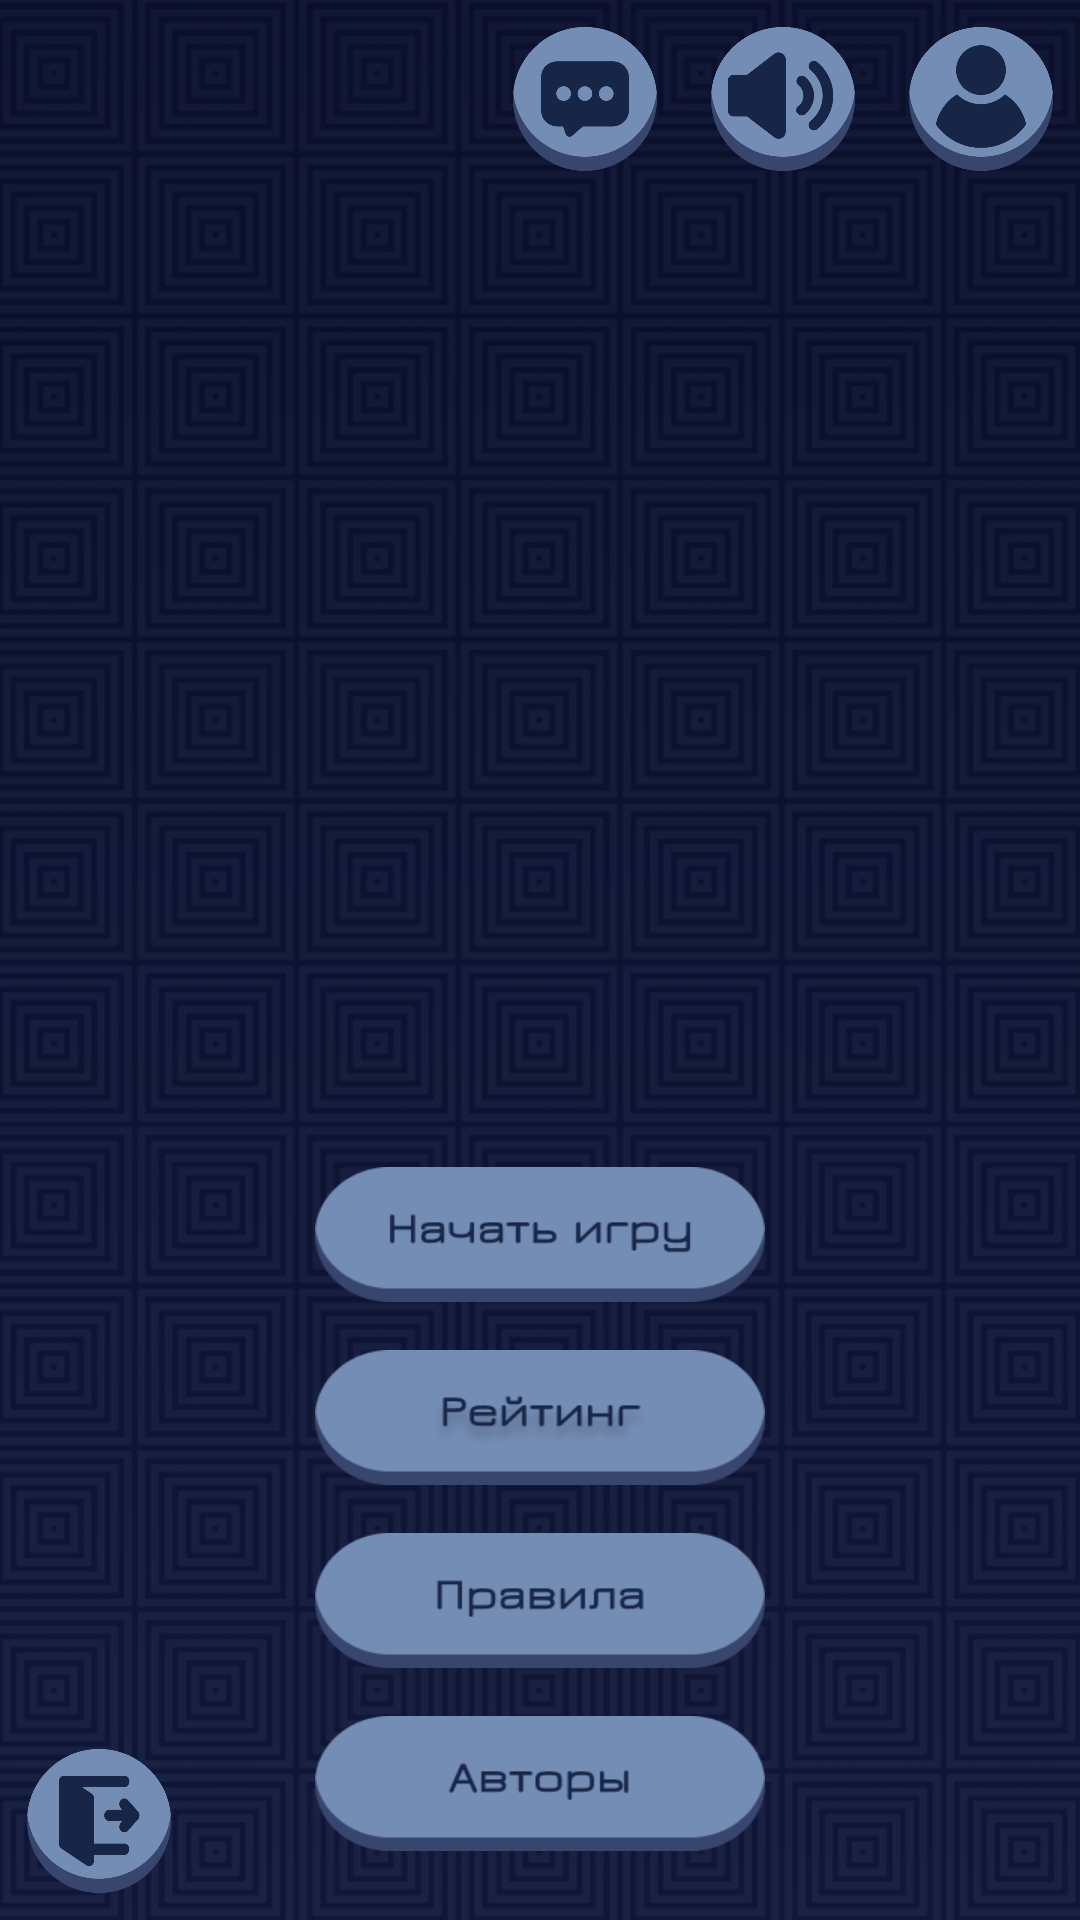

This screen was rendered from an Android layout file. Write that file and the resources it references.
<!-- AndroidManifest.xml: application theme Theme.RPS -->
<!-- res/layout/activity_main.xml -->
<?xml version="1.0" encoding="utf-8"?>
<androidx.constraintlayout.widget.ConstraintLayout xmlns:android="http://schemas.android.com/apk/res/android"
    xmlns:app="http://schemas.android.com/apk/res-auto"
    xmlns:tools="http://schemas.android.com/tools"
    android:layout_width="match_parent"
    android:layout_height="match_parent"
    android:background="@drawable/backgrnd2"
    android:scaleType="centerInside"
    tools:context=".MainActivity">

    <ImageButton
        android:id="@+id/start_Button"
        android:layout_width="150dp"
        android:layout_height="45dp"
        android:layout_marginTop="55dp"
        android:background="@drawable/startgamebut"
        android:scaleType="centerCrop"
        app:layout_constraintEnd_toEndOf="parent"
        app:layout_constraintStart_toStartOf="parent"
        app:layout_constraintTop_toBottomOf="@+id/logoIV" />

    <ImageButton
        android:id="@+id/how2Play_Button"
        android:layout_width="0dp"
        android:layout_height="45dp"
        android:layout_marginTop="16dp"
        android:background="@drawable/authors_but"
        android:scaleType="centerCrop"
        app:layout_constraintEnd_toEndOf="@+id/authors_Button"
        app:layout_constraintHorizontal_bias="0.0"
        app:layout_constraintStart_toStartOf="@+id/authors_Button"
        app:layout_constraintTop_toBottomOf="@+id/authors_Button" />

    <ImageButton
        android:id="@+id/rating_Button"
        android:layout_width="150dp"
        android:layout_height="45dp"
        android:layout_marginTop="16dp"
        android:background="@drawable/rating_button"
        android:scaleType="centerCrop"
        app:layout_constraintEnd_toEndOf="@+id/start_Button"
        app:layout_constraintStart_toStartOf="@+id/start_Button"
        app:layout_constraintTop_toBottomOf="@+id/start_Button" />

    <ImageButton
        android:id="@+id/authors_Button"
        android:layout_width="0dp"
        android:layout_height="45dp"
        android:layout_marginTop="16dp"
        android:background="@drawable/rules_but"
        android:scaleType="centerCrop"
        app:layout_constraintEnd_toEndOf="@+id/rating_Button"
        app:layout_constraintHorizontal_bias="0.0"
        app:layout_constraintStart_toStartOf="@+id/rating_Button"
        app:layout_constraintTop_toBottomOf="@+id/rating_Button" />

    <ImageButton
        android:id="@+id/exit_button"
        android:layout_width="50dp"
        android:layout_height="50dp"
        android:layout_marginStart="8dp"
        android:layout_marginBottom="8dp"
        android:background="@drawable/exit"
        android:scaleType="centerCrop"
        app:layout_constraintBottom_toBottomOf="parent"
        app:layout_constraintStart_toStartOf="parent" />

    <ImageButton
        android:id="@+id/profile_Button"
        android:layout_width="50dp"
        android:layout_height="50dp"
        android:layout_marginTop="8dp"
        android:layout_marginEnd="8dp"
        android:background="@drawable/profile"
        android:scaleType="centerCrop"
        app:layout_constraintEnd_toEndOf="parent"
        app:layout_constraintTop_toTopOf="parent" />

    <ImageView
        android:id="@+id/logoIV"
        android:layout_width="338dp"
        android:layout_height="260dp"
        android:layout_marginTop="16dp"
        android:scaleType="centerCrop"
        app:layout_constraintEnd_toEndOf="parent"
        app:layout_constraintStart_toStartOf="parent"
        app:layout_constraintTop_toBottomOf="@+id/profile_Button"
        tools:srcCompat="@tools:sample/avatars" />

    <ImageButton
        android:id="@+id/sound_ImageButton"
        android:layout_width="50dp"
        android:layout_height="50dp"
        android:layout_marginEnd="16dp"
        android:background="@drawable/sound"
        android:scaleType="centerCrop"
        app:layout_constraintBottom_toBottomOf="@+id/profile_Button"
        app:layout_constraintEnd_toStartOf="@+id/profile_Button"
        app:layout_constraintTop_toTopOf="@+id/profile_Button" />

    <ImageButton
        android:id="@+id/chatIB"
        android:background="@drawable/chat"
        android:layout_width="50dp"
        android:layout_height="50dp"
        android:layout_marginEnd="16dp"
        app:layout_constraintBottom_toBottomOf="@+id/sound_ImageButton"
        app:layout_constraintEnd_toStartOf="@+id/sound_ImageButton"
        app:layout_constraintTop_toTopOf="@+id/sound_ImageButton"
         />

</androidx.constraintlayout.widget.ConstraintLayout>
<!-- resources referenced by this layout -->
<resources>
  <!-- drawable authors_but: png bitmap (drawable, 2992 bytes) -->
  <!-- drawable backgrnd2: png bitmap (drawable, 772074 bytes) -->
  <!-- drawable chat: png bitmap (drawable-v24, 41564 bytes) -->
  <!-- drawable exit: png bitmap (drawable, 39782 bytes) -->
  <!-- drawable profile: png bitmap (drawable, 45074 bytes) -->
  <!-- drawable rating_button: png bitmap (drawable, 6808 bytes) -->
  <!-- drawable rules_but: png bitmap (drawable, 3190 bytes) -->
  <!-- drawable sound: png bitmap (drawable, 45857 bytes) -->
  <!-- drawable startgamebut: png bitmap (drawable, 3453 bytes) -->
  <style name="Theme.RPS" parent="Theme.MaterialComponents.DayNight.DarkActionBar">
          
          <item name="colorPrimary">@color/dialogColor</item>
          <item name="colorPrimaryVariant">@color/dialogColor</item>
          <item name="colorOnPrimary">@color/dialogColor</item>
          
          <item name="colorSecondary">@color/dialogColor</item>
          <item name="colorSecondaryVariant">@color/dialogColor</item>
          <item name="colorOnSecondary">@color/dialogColor</item>
          
          <item name="android:statusBarColor">@color/dialogColor</item>
          
      </style>
  <color name="dialogColor">#172647</color>
</resources>
